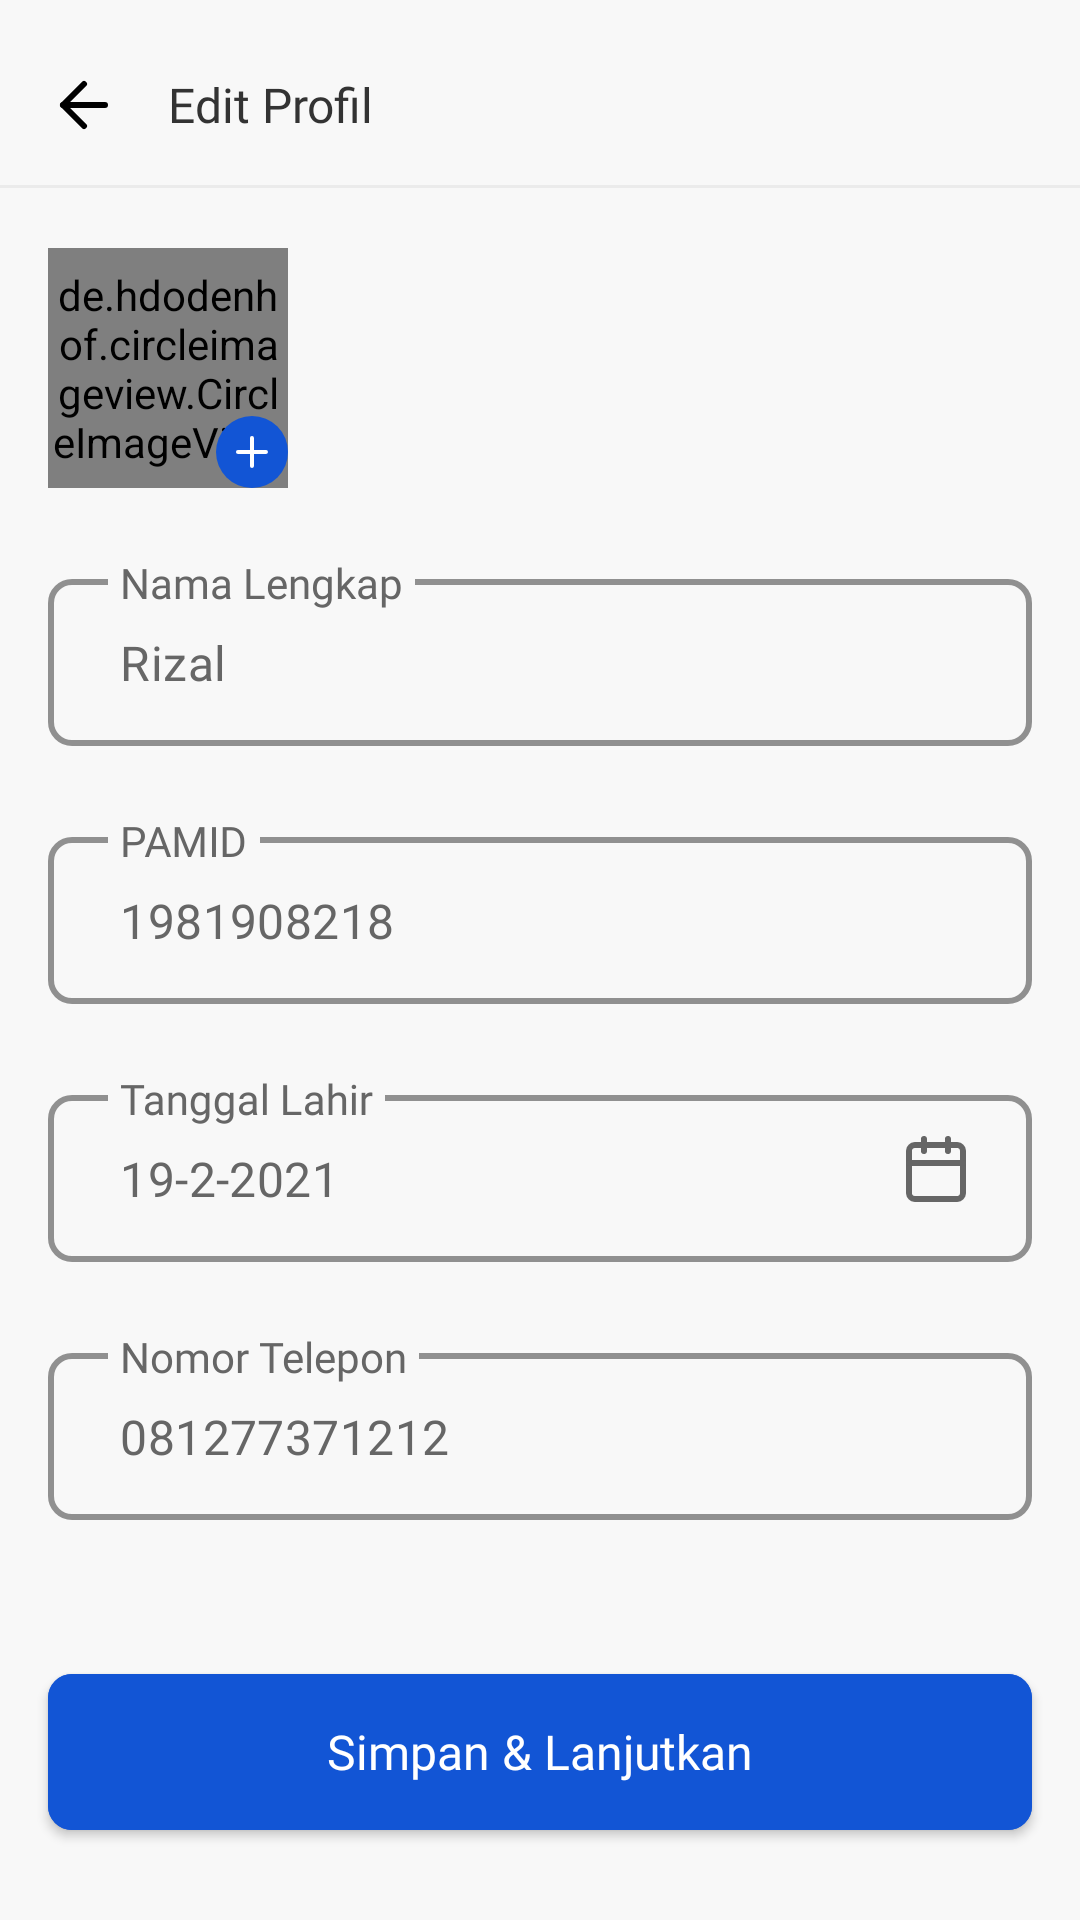

Write the Android layout XML for this screen, with the resource values it uses.
<!-- AndroidManifest.xml: application theme Theme.PamsimasApps -->
<!-- res/layout/fragment_edit_profile.xml -->
<?xml version="1.0" encoding="utf-8"?>
<androidx.constraintlayout.widget.ConstraintLayout xmlns:android="http://schemas.android.com/apk/res/android"
    xmlns:app="http://schemas.android.com/apk/res-auto"
    xmlns:tools="http://schemas.android.com/tools"
    android:layout_width="match_parent"
    android:layout_height="match_parent"
    android:background="@color/colorBackground"
    tools:context=".ui.dashboard.profile.editprofile.EditProfileFragment">

    <ImageView
        android:id="@+id/ic_back"
        android:layout_width="wrap_content"
        android:layout_height="wrap_content"
        android:layout_marginStart="16dp"
        android:src="@drawable/ic_back"
        app:layout_constraintBottom_toBottomOf="@+id/textView20"
        app:layout_constraintStart_toStartOf="parent"
        app:layout_constraintTop_toTopOf="@+id/textView20" />

    <TextView
        android:id="@+id/textView20"
        style="@style/TextTitle"
        android:layout_marginStart="16dp"
        android:layout_marginTop="24dp"
        android:text="@string/edit_profil"
        app:layout_constraintStart_toEndOf="@+id/ic_back"
        app:layout_constraintTop_toTopOf="parent" />

    <View
        android:id="@+id/view2"
        android:layout_width="match_parent"
        android:layout_height="1dp"
        android:layout_marginTop="16dp"
        android:background="@color/border"
        app:layout_constraintEnd_toEndOf="parent"
        app:layout_constraintStart_toStartOf="parent"
        app:layout_constraintTop_toBottomOf="@+id/textView20" />

    <de.hdodenhof.circleimageview.CircleImageView
        android:id="@+id/img_profile"
        android:layout_width="80dp"
        android:layout_height="80dp"
        android:layout_marginStart="16dp"
        android:layout_marginTop="20dp"
        android:scaleType="centerCrop"
        android:src="@color/abu"
        app:layout_constraintStart_toStartOf="parent"
        app:layout_constraintTop_toBottomOf="@+id/view2" />

    <ImageView
        android:id="@+id/img_change_picture"
        android:layout_width="wrap_content"
        android:layout_height="wrap_content"
        app:layout_constraintVertical_bias="1.0"
        android:background="@drawable/ic_change_picture"
        app:layout_constraintBottom_toBottomOf="@+id/img_profile"
        app:layout_constraintEnd_toEndOf="@+id/img_profile"
        app:layout_constraintTop_toTopOf="@+id/img_profile" />

    <com.google.android.material.textfield.TextInputLayout
        android:id="@+id/text_input_first"
        style="@style/Widget.MaterialComponents.TextInputLayout.OutlinedBox"
        android:layout_width="match_parent"
        android:layout_height="wrap_content"
        android:layout_marginStart="16dp"
        android:layout_marginEnd="16dp"
        android:layout_marginTop="24dp"
        android:focusableInTouchMode="true"
        android:hint="@string/nama_lengkap"
        android:textColorHint="@color/abu"
        app:boxCornerRadiusBottomEnd="8dp"
        app:boxCornerRadiusBottomStart="8dp"
        app:boxCornerRadiusTopEnd="8dp"
        app:boxCornerRadiusTopStart="8dp"
        app:boxStrokeColor="@color/border"
        app:boxStrokeWidth="2dp"
        app:hintTextColor="@color/abu"
        app:hintTextAppearance="@style/hint_text_input"
        app:layout_constraintStart_toStartOf="parent"
        app:layout_constraintTop_toBottomOf="@+id/img_profile">

        <com.google.android.material.textfield.TextInputEditText
            android:id="@+id/et_nama_lengkap"
            android:layout_width="match_parent"
            android:layout_height="wrap_content"
            android:fontFamily="@font/poppins"
            android:inputType="text"
            android:paddingHorizontal="24dp"
            android:text="Rizal"
            android:textColor="@color/abu"
            android:textColorHint="@color/abu"
            android:textSize="16sp"/>

    </com.google.android.material.textfield.TextInputLayout>

    <com.google.android.material.textfield.TextInputLayout
        android:id="@+id/text_input_second"
        style="@style/Widget.MaterialComponents.TextInputLayout.OutlinedBox"
        android:layout_width="match_parent"
        android:layout_height="wrap_content"
        android:layout_marginStart="16dp"
        android:layout_marginEnd="16dp"
        android:layout_marginTop="24dp"
        android:focusableInTouchMode="true"
        android:hint="@string/pamid"
        android:textColorHint="@color/abu"
        app:boxCornerRadiusBottomEnd="8dp"
        app:boxCornerRadiusBottomStart="8dp"
        app:boxCornerRadiusTopEnd="8dp"
        app:boxCornerRadiusTopStart="8dp"
        app:boxStrokeColor="@color/border"
        app:boxStrokeWidth="2dp"
        app:hintTextColor="@color/abu"
        app:hintTextAppearance="@style/hint_text_input"
        app:layout_constraintStart_toStartOf="parent"
        app:layout_constraintTop_toBottomOf="@+id/text_input_first">

        <com.google.android.material.textfield.TextInputEditText
            android:id="@+id/et_pamid"
            android:layout_width="match_parent"
            android:layout_height="wrap_content"
            android:fontFamily="@font/poppins"
            android:inputType="number"
            android:paddingHorizontal="24dp"
            android:text="1981908218"
            android:textColor="@color/abu"
            android:textColorHint="@color/abu"
            android:textSize="16sp"/>

    </com.google.android.material.textfield.TextInputLayout>

    <com.google.android.material.textfield.TextInputLayout
        android:id="@+id/text_input_third"
        style="@style/Widget.MaterialComponents.TextInputLayout.OutlinedBox"
        android:layout_width="match_parent"
        android:layout_height="wrap_content"
        android:focusable="false"
        android:focusedByDefault="false"
        android:layout_marginStart="16dp"
        android:layout_marginEnd="16dp"
        android:layout_marginTop="24dp"
        android:focusableInTouchMode="false"
        android:hint="@string/tanggal_lahir"
        android:textColorHint="@color/abu"
        app:boxCornerRadiusBottomEnd="8dp"
        app:boxCornerRadiusBottomStart="8dp"
        app:boxCornerRadiusTopEnd="8dp"
        app:boxCornerRadiusTopStart="8dp"
        app:boxStrokeColor="@color/border"
        app:boxStrokeWidth="2dp"
        app:hintTextColor="@color/abu"
        app:hintTextAppearance="@style/hint_text_input"
        app:layout_constraintStart_toStartOf="parent"
        app:layout_constraintTop_toBottomOf="@+id/text_input_second">

        <com.google.android.material.textfield.TextInputEditText
            android:id="@+id/et_ttl"
            android:layout_width="match_parent"
            android:layout_height="wrap_content"
            android:focusedByDefault="false"
            android:focusable="false"
            android:focusableInTouchMode="false"
            android:fontFamily="@font/poppins"
            android:inputType="textEmailAddress"
            android:paddingHorizontal="24dp"
            android:text="19-2-2021"
            android:textColor="@color/abu"
            android:textColorHint="@color/abu"
            android:textSize="16sp"/>

    </com.google.android.material.textfield.TextInputLayout>

    <ImageView
        android:layout_width="wrap_content"
        android:layout_height="wrap_content"
        android:background="@drawable/ic_date"
        android:layout_marginEnd="20dp"
        app:layout_constraintBottom_toBottomOf="@+id/text_input_third"
        app:layout_constraintEnd_toEndOf="@+id/text_input_third"
        app:layout_constraintTop_toTopOf="@+id/text_input_third" />


    <com.google.android.material.textfield.TextInputLayout
        android:id="@+id/text_input_four"
        style="@style/Widget.MaterialComponents.TextInputLayout.OutlinedBox"
        android:layout_width="match_parent"
        android:layout_height="wrap_content"
        android:focusable="false"
        android:focusedByDefault="false"
        android:layout_marginStart="16dp"
        android:layout_marginEnd="16dp"
        android:layout_marginTop="24dp"
        android:focusableInTouchMode="false"
        android:hint="@string/nomor_telepon"
        android:textColorHint="@color/abu"
        app:boxCornerRadiusBottomEnd="8dp"
        app:boxCornerRadiusBottomStart="8dp"
        app:boxCornerRadiusTopEnd="8dp"
        app:boxCornerRadiusTopStart="8dp"
        app:boxStrokeColor="@color/border"
        app:boxStrokeWidth="2dp"
        app:hintTextColor="@color/abu"
        app:hintTextAppearance="@style/hint_text_input"
        app:layout_constraintStart_toStartOf="parent"
        app:layout_constraintTop_toBottomOf="@+id/text_input_third">

        <com.google.android.material.textfield.TextInputEditText
            android:id="@+id/et_nomor_telepon"
            android:layout_width="match_parent"
            android:layout_height="wrap_content"
            android:focusedByDefault="false"
            android:focusable="false"
            android:focusableInTouchMode="false"
            android:fontFamily="@font/poppins"
            android:inputType="number"
            android:paddingHorizontal="24dp"
            android:text="081277371212"
            android:textColor="@color/abu"
            android:textColorHint="@color/abu"
            android:textSize="16sp"/>

    </com.google.android.material.textfield.TextInputLayout>

    <com.google.android.material.button.MaterialButton
        android:id="@+id/btn_simpan"
        style="@style/ButtonStyle"
        android:text="@string/simpan_lanjutkan"
        android:layout_marginBottom="24dp"
        app:cornerRadius="8dp"
        app:layout_constraintBottom_toBottomOf="parent"
        app:layout_constraintEnd_toEndOf="parent"
        app:layout_constraintStart_toStartOf="parent" />

</androidx.constraintlayout.widget.ConstraintLayout>
<!-- resources referenced by this layout -->
<resources>
  <color name="abu">#666666</color>
  <color name="border">#EBEBEB</color>
  <color name="colorBackground">#F8F8F8</color>
  <!-- drawable ic_back (drawable) -->
  <vector xmlns:android="http://schemas.android.com/apk/res/android"
      android:width="24dp"
      android:height="24dp"
      android:viewportWidth="24"
      android:viewportHeight="24">
    <path
        android:pathData="M19,12H5"
        android:strokeLineJoin="round"
        android:strokeWidth="2"
        android:fillColor="#00000000"
        android:strokeColor="#000000"
        android:strokeLineCap="round"/>
    <path
        android:pathData="M12,19L5,12L12,5"
        android:strokeLineJoin="round"
        android:strokeWidth="2"
        android:fillColor="#00000000"
        android:strokeColor="#000000"
        android:strokeLineCap="round"/>
  </vector>
  <string name="edit_profil">Edit Profil</string>
  <string name="nama_lengkap">Nama Lengkap</string>
  <string name="nomor_telepon">Nomor Telepon</string>
  <string name="pamid">PAMID</string>
  <string name="simpan_lanjutkan">Simpan &amp; Lanjutkan</string>
  <string name="tanggal_lahir">Tanggal Lahir</string>
  <style name="ButtonStyle">
          <item name="android:layout_width">match_parent</item>
          <item name="android:layout_height">64dp</item>
          <item name="android:textSize">16sp</item>
          <item name="android:textColor">@color/white</item>
          <item name="android:textAllCaps">false</item>
          <item name="android:fontFamily">@font/poppins_medium</item>
          <item name="android:backgroundTint">@color/color_states_materialbutton</item>
          <item name="android:layout_marginStart">16dp</item>
          <item name="android:layout_marginEnd">16dp</item>
          <item name="android:letterSpacing">0</item>
      </style>
  <style name="TextTitle">
          <item name="android:layout_width">wrap_content</item>
          <item name="android:layout_height">wrap_content</item>
          <item name="android:textSize">16sp</item>
          <item name="android:textColor">@color/hitam</item>
          <item name="android:fontFamily">@font/poppins_bold</item>
      </style>
  <style name="hint_text_input" parent="TextAppearance.Design.Hint">
          <item name="fontFamily">@font/poppins_medium</item>
          <item name="android:textSize">14sp</item>
      </style>
  <style name="Theme.PamsimasApps" parent="Theme.MaterialComponents.Light.NoActionBar">
          
          <item name="colorPrimary">@color/bluePrimary</item>
          <item name="colorPrimaryVariant">@color/bluePrimary</item>
          <item name="colorOnPrimary">@color/white</item>
          
          <item name="colorSecondary">@color/teal_200</item>
          <item name="colorSecondaryVariant">@color/teal_700</item>
          <item name="colorOnSecondary">@color/black</item>
          
          <item name="android:statusBarColor" tools:targetApi="l">?attr/colorPrimaryVariant</item>
          <item name="android:forceDarkAllowed" tools:targetApi="q">false</item>
          
      </style>
  <color name="white">#FFFFFFFF</color>
  <color name="hitam">#333333</color>
  <color name="bluePrimary">#1255D5</color>
  <color name="teal_200">#FF03DAC5</color>
  <color name="teal_700">#FF018786</color>
  <color name="black">#FF000000</color>
</resources>
